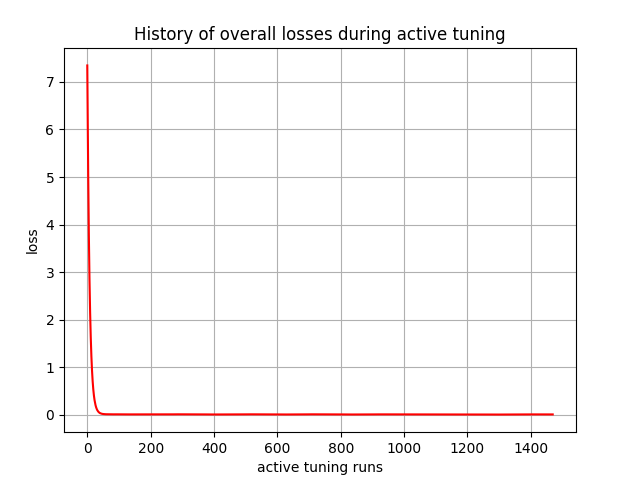

Values plotted in this chart, from the file beside it:
, 0
0, 7.347
1, 6.489
2, 5.731
3, 4.991
4, 4.344
5, 3.774
6, 3.278
7, 2.848
8, 2.474
9, 2.151
10, 1.869
11, 1.624
12, 1.411
13, 1.226
14, 1.065
15, 0.9272
16, 0.8058
17, 0.7004
18, 0.6091
19, 0.5296
20, 0.4605
21, 0.4011
22, 0.349
23, 0.3037
24, 0.2652
25, 0.231
26, 0.2012
27, 0.1756
28, 0.1531
29, 0.1336
30, 0.1172
31, 0.1024
32, 0.08964
33, 0.07886
34, 0.06919
35, 0.06079
36, 0.05367
37, 0.04734
38, 0.04183
39, 0.03735
40, 0.03319
41, 0.02958
42, 0.02689
43, 0.02411
44, 0.0217
45, 0.01972
46, 0.01792
47, 0.01635
48, 0.01511
49, 0.01394
50, 0.01292
51, 0.01222
52, 0.01145
53, 0.01079
54, 0.01025
55, 0.009742
56, 0.009305
57, 0.008961
58, 0.00863
59, 0.008342
... 1,410 more rows
